Run: headless pygame with SDL's dummy video driver; simulated clock (each Clock.tick advances the game by its frame time, no real sleeping); random seed 0; keys injected as events and as key.get_pressed() state; mouse plan: one left click at the window centre at the start of phase 2, then a move to the lower-right quarter at the start of phase 3.
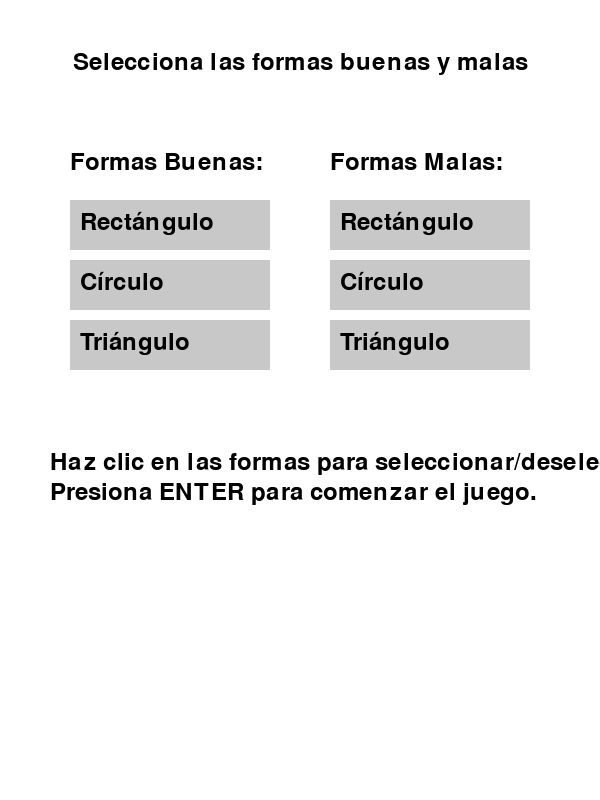
Frame 1 of 2 · flips 1–60 · no input
Frame 2 of 2 · flips 61–180 · clicked the window centre · tapped SPACE, RETURN · held RIGHT (→), D (game ended) · screen unchanged from frame 1, image omitted

The pygame program that drew these frames:

import pygame
import threading
import random
import time
from queue import Queue

pygame.init()

# Dimensiones de la pantalla
ANCHO, ALTO = 600, 800
pantalla = pygame.display.set_mode((ANCHO, ALTO))
pygame.display.set_caption("Atrapa las Formas")

# Colores
BLANCO = (255, 255, 255)
NEGRO = (0, 0, 0)
COLORES_FORMAS = [
    (255, 0, 0),    # Rojo
    (0, 255, 0),    # Verde
    (0, 0, 255),    # Azul
    (255, 255, 0),  # Amarillo
    (255, 165, 0),  # Naranja
    (128, 0, 128)   # Púrpura
]


# Variables del juego
ejecutando = True
reloj = pygame.time.Clock()
tiempo_inicial = time.time()

# Cola y lock para comunicación entre hilos
cola_formas = Queue()
lock_formas = threading.Lock()

# Opciones seleccionadas por el jugador
formas_buenas_seleccionadas = []
formas_malas_seleccionadas = []

# Clase Forma
class Forma:
    def __init__(self):
        self.tipo = random.choice(['buena', 'mala'])
        self.tamano = random.randint(20, 50)
        self.color = random.choice(COLORES_FORMAS)
        self.x = random.randint(0, ANCHO - self.tamano)
        self.y = -self.tamano
        self.velocidad = random.uniform(3, 7)

def set_player():
    global x_jugador, y_jugador, ancho_jugador, alto_jugador, velocidad_jugador
    ancho_jugador = 100
    alto_jugador = 20
    x_jugador = ANCHO // 2 - ancho_jugador // 2
    y_jugador = ALTO - alto_jugador - 10
    velocidad_jugador = 20

def set_game_variables():
    global puntaje, vidas
    puntaje = 0
    vidas = 3

def set_shapes():
    global formas_buenas_seleccionadas, formas_malas_seleccionadas
    opciones_buenas = ['Rectángulo', 'Círculo', 'Triángulo']
    opciones_malas = ['Rectángulo', 'Círculo', 'Triángulo']
    formas_buenas_seleccionadas = opciones_buenas
    formas_malas_seleccionadas = opciones_malas

def mostrar_menu():
    menu_activo = True
    opciones = ['Rectángulo', 'Círculo', 'Triángulo']
    seleccionadas_buenas = []
    seleccionadas_malas = []
    fuente = pygame.font.SysFont(None, 36)
    botones_buenas = []
    botones_malas = []
    
    for idx, opcion in enumerate(opciones):
        rect_buena = pygame.Rect(70, 200 + idx * 60, 200, 50)
        botones_buenas.append((rect_buena, opcion))
        rect_mala = pygame.Rect(330, 200 + idx * 60, 200, 50)
        botones_malas.append((rect_mala, opcion))

    while menu_activo:
        pantalla.fill(BLANCO)
        texto_titulo = fuente.render("Selecciona las formas buenas y malas", True, NEGRO)
        pantalla.blit(texto_titulo, (ANCHO // 2 - texto_titulo.get_width() // 2, 50))

        for evento in pygame.event.get():
            if evento.type == pygame.QUIT:
                pygame.quit()
                exit()
            elif evento.type == pygame.MOUSEBUTTONDOWN:
                pos = pygame.mouse.get_pos()
                for boton, opcion in botones_buenas:
                    if boton.collidepoint(pos):
                        if opcion not in seleccionadas_buenas:
                            seleccionadas_buenas.append(opcion)
                        else:
                            seleccionadas_buenas.remove(opcion)
                for boton, opcion in botones_malas:
                    if boton.collidepoint(pos):
                        if opcion not in seleccionadas_malas:
                            seleccionadas_malas.append(opcion)
                        else:
                            seleccionadas_malas.remove(opcion)
            elif evento.type == pygame.KEYDOWN:
                if evento.key == pygame.K_RETURN:
                    menu_activo = False

        texto_buenas = fuente.render("Formas Buenas:", True, NEGRO)
        pantalla.blit(texto_buenas, (70, 150))
        for boton, opcion in botones_buenas:
            seleccionado = opcion in seleccionadas_buenas
            color_boton = (0, 200, 0) if seleccionado else (200, 200, 200)
            pygame.draw.rect(pantalla, color_boton, boton)
            texto_opcion = fuente.render(opcion, True, NEGRO)
            pantalla.blit(texto_opcion, (boton.x + 10, boton.y + 10))

        texto_malas = fuente.render("Formas Malas:", True, NEGRO)
        pantalla.blit(texto_malas, (330, 150))
        for boton, opcion in botones_malas:
            seleccionado = opcion in seleccionadas_malas
            color_boton = (200, 0, 0) if seleccionado else (200, 200, 200)
            pygame.draw.rect(pantalla, color_boton, boton)
            texto_opcion = fuente.render(opcion, True, NEGRO)
            pantalla.blit(texto_opcion, (boton.x + 10, boton.y + 10))

        instrucciones = [
            "Haz clic en las formas para seleccionar/deseleccionar.",
            "Presiona ENTER para comenzar el juego."
        ]
        for idx, instruccion in enumerate(instrucciones):
            texto_instruccion = fuente.render(instruccion, True, NEGRO)
            pantalla.blit(texto_instruccion, (50, 450 + idx * 30))

        pygame.display.flip()
        reloj.tick(30)

    return seleccionadas_buenas, seleccionadas_malas

def generar_formas():
    frecuencia_base = 1.0
    while ejecutando:
        tiempo_juego = time.time() - tiempo_inicial
        frecuencia = max(0.2, frecuencia_base - tiempo_juego * 0.01)
        nueva_forma = Forma()
        forma_nombre = obtener_nombre_forma(nueva_forma)
        if nueva_forma.tipo == 'buena':
            if forma_nombre not in formas_buenas_seleccionadas:
                continue
        else:
            if forma_nombre not in formas_malas_seleccionadas:
                continue
        with lock_formas:
            cola_formas.put(nueva_forma)
        time.sleep(frecuencia)

def obtener_nombre_forma(forma):
    if forma.tamano >= 40:
        return 'Rectángulo'
    elif forma.tamano >= 30:
        return 'Círculo'
    else:
        return 'Triángulo'

def mover_formas():
    global puntaje, vidas
    while ejecutando:
        time.sleep(0.02)
        with lock_formas:
            formas_actualizadas = []
            while not cola_formas.empty():
                forma = cola_formas.get()
                tiempo_juego = time.time() - tiempo_inicial
                incremento_velocidad = tiempo_juego * 0.002
                forma.y += forma.velocidad + incremento_velocidad
                if forma.y > ALTO:
                    continue
                elif (y_jugador < forma.y + forma.tamano and
                      x_jugador < forma.x + forma.tamano and
                      x_jugador + ancho_jugador > forma.x):
                    if forma.tipo == 'buena':
                        puntaje += 1
                    else:
                        vidas -= 1
                    continue
                formas_actualizadas.append(forma)
            for forma in formas_actualizadas:
                cola_formas.put(forma)

def dibujar_forma(forma):
    forma_nombre = obtener_nombre_forma(forma)
    if forma_nombre == 'Rectángulo':
        pygame.draw.rect(pantalla, forma.color, (forma.x, forma.y, forma.tamano, forma.tamano))
    elif forma_nombre == 'Círculo':
        pygame.draw.circle(pantalla, forma.color, (int(forma.x + forma.tamano / 2), int(forma.y + forma.tamano / 2)), forma.tamano // 2)
    elif forma_nombre == 'Triángulo':
        puntos = [
            (forma.x + forma.tamano / 2, forma.y),
            (forma.x, forma.y + forma.tamano),
            (forma.x + forma.tamano, forma.y + forma.tamano)
        ]
        pygame.draw.polygon(pantalla, forma.color, puntos)

# Iniciar juego
set_player()
set_game_variables()
set_shapes()

# Mostrar el menú y obtener las selecciones del jugador
formas_buenas_seleccionadas, formas_malas_seleccionadas = mostrar_menu()

# Validar que al menos haya una forma seleccionada en cada categoría
if not formas_buenas_seleccionadas or not formas_malas_seleccionadas:
    print("Debe seleccionar al menos una forma buena y una mala.")
    pygame.quit()
    exit()

# Crear y ejecutar hilos para generar y mover formas
hilo_formas = threading.Thread(target=generar_formas, daemon=True)
hilo_mover_formas = threading.Thread(target=mover_formas, daemon=True)
hilo_formas.start()
hilo_mover_formas.start()

# Bucle principal
# Bucle principal
while ejecutando:
    for evento in pygame.event.get():
        if evento.type == pygame.QUIT:
            ejecutando = False
        if evento.type == pygame.KEYDOWN:
            if evento.key == pygame.K_LEFT:
                x_jugador -= velocidad_jugador
            if evento.key == pygame.K_RIGHT:
                x_jugador += velocidad_jugador

    # Limitar la posición del jugador para que no salga de la pantalla
    if x_jugador < 0:
        x_jugador = 0
    elif x_jugador > ANCHO - ancho_jugador:
        x_jugador = ANCHO - ancho_jugador

    pantalla.fill(BLANCO)

    # Dibujar al jugador como un rectángulo
    pygame.draw.rect(pantalla, (0, 0, 0), (x_jugador, y_jugador, ancho_jugador, alto_jugador))

    # Mostrar puntaje y vidas
    fuente = pygame.font.SysFont(None, 36)
    texto_puntaje = fuente.render(f"Puntaje: {puntaje}", True, NEGRO)
    pantalla.blit(texto_puntaje, (10, 10))
    texto_vidas = fuente.render(f"Vidas: {vidas}", True, NEGRO)
    pantalla.blit(texto_vidas, (ANCHO - 120, 10))

    # Dibujar las formas
    with lock_formas:
        for forma in list(cola_formas.queue):
            dibujar_forma(forma)

    # Comprobar si el jugador ha perdido
    if vidas <= 0:
        ejecutando = False
        print("¡Perdiste! Fin del juego.")
        break

    pygame.display.flip()
    reloj.tick(60)

pygame.quit()
